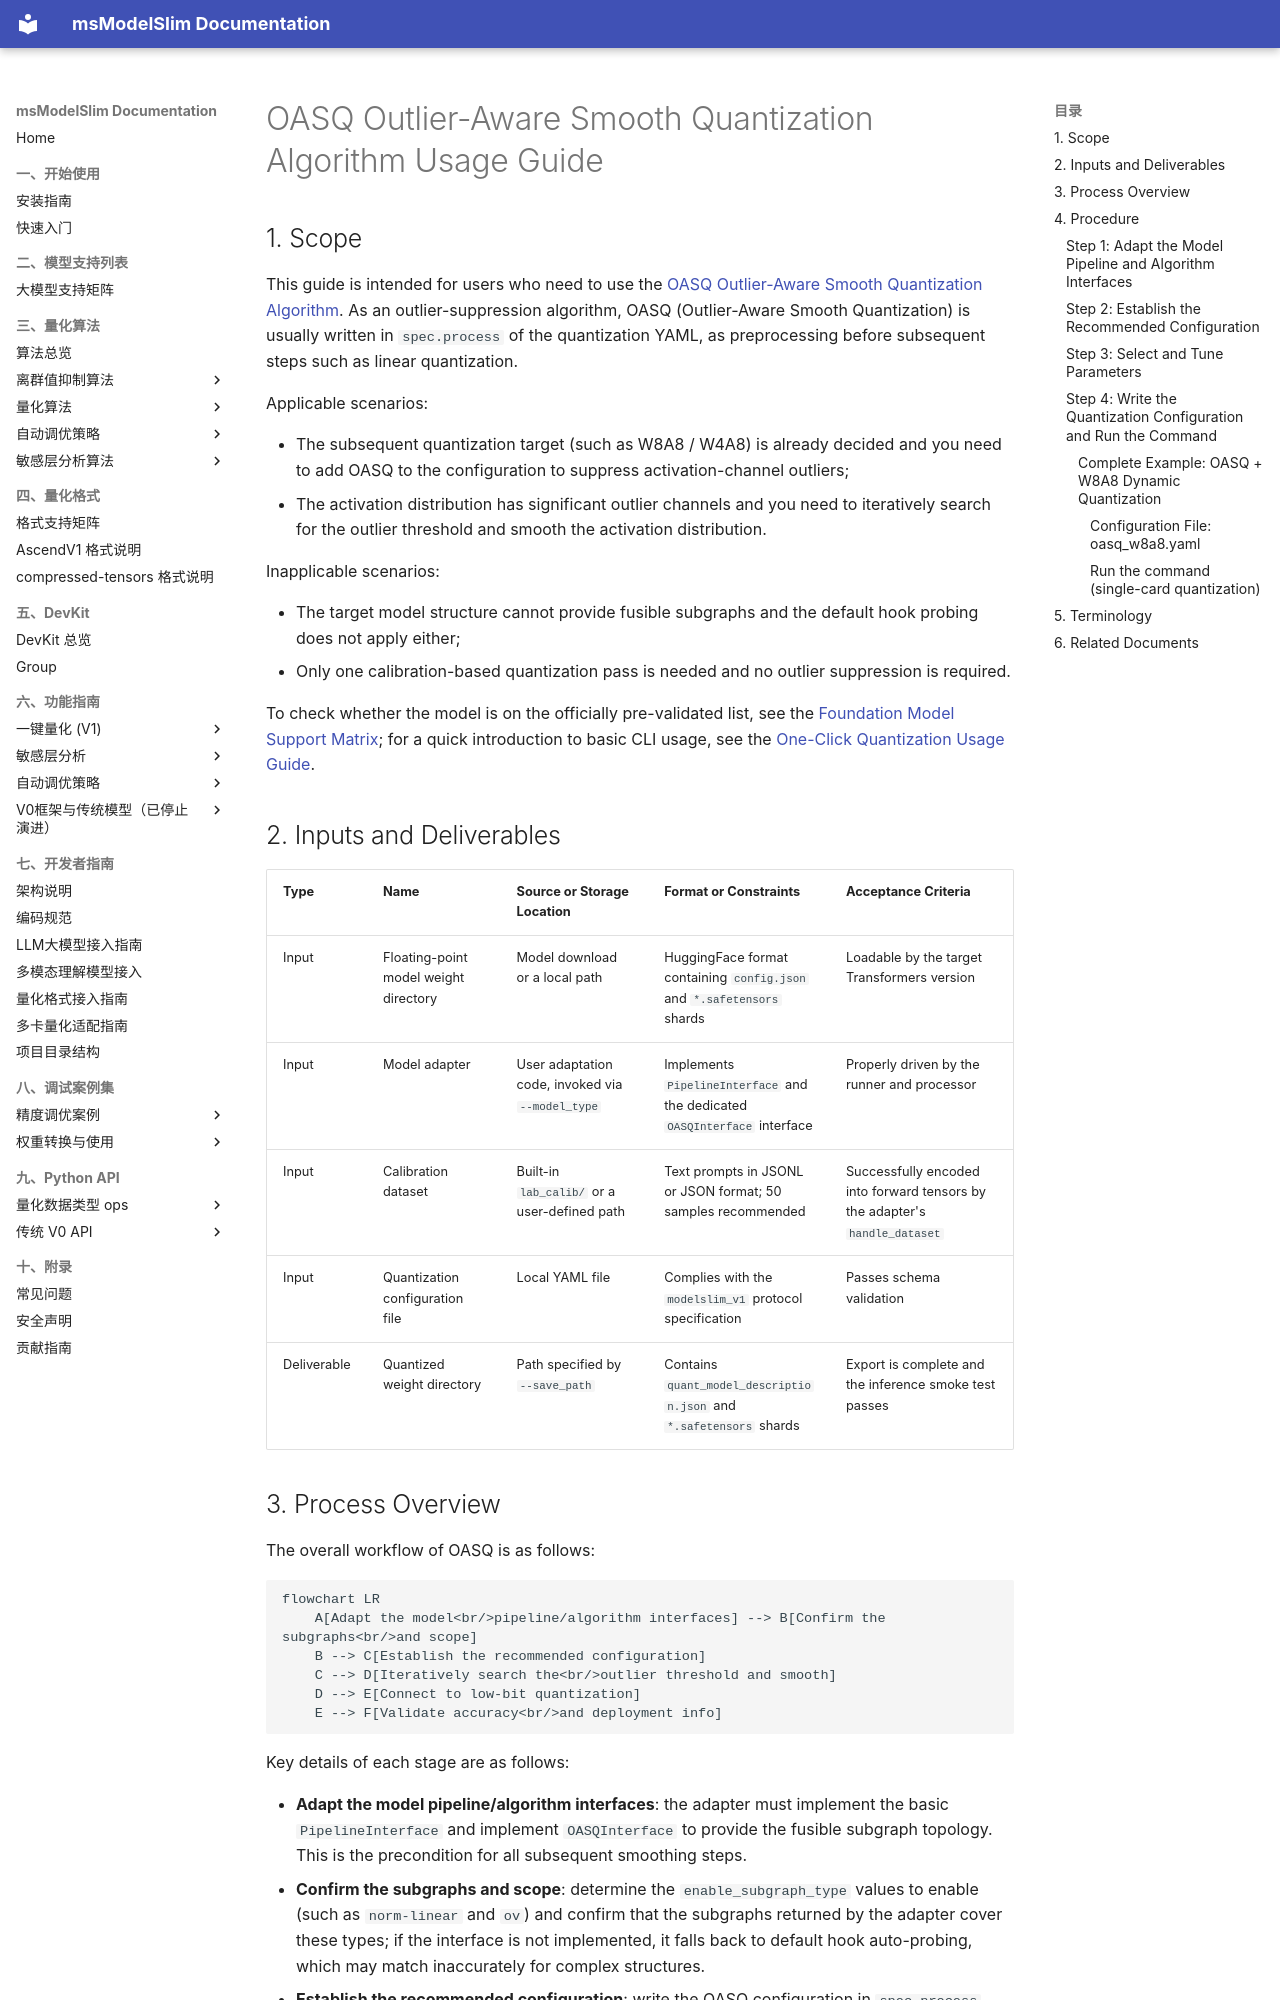

repository: Ascend/msmodelslim · page: en/knowledge_base/quantization_algorithms/oasq/usage_oasq/index.html · generator: mkdocs

# OASQ Outlier-Aware Smooth Quantization Algorithm Usage Guide

## 1. Scope

This guide is intended for users who need to use the [OASQ Outlier-Aware Smooth Quantization Algorithm](./term_oasq.md). As an outlier-suppression algorithm, OASQ (Outlier-Aware Smooth Quantization) is usually written in `spec.process` of the quantization YAML, as preprocessing before subsequent steps such as linear quantization.

Applicable scenarios:

- The subsequent quantization target (such as W8A8 / W4A8) is already decided and you need to add OASQ to the configuration to suppress activation-channel outliers;
- The activation distribution has significant outlier channels and you need to iteratively search for the outlier threshold and smooth the activation distribution.

Inapplicable scenarios:

- The target model structure cannot provide fusible subgraphs and the default hook probing does not apply either;
- Only one calibration-based quantization pass is needed and no outlier suppression is required.

To check whether the model is on the officially pre-validated list, see the [Foundation Model Support Matrix](../../model/README.md); for a quick introduction to basic CLI usage, see the [One-Click Quantization Usage Guide](../../../user_guide/usage_one_click_quantization.md).

## 2. Inputs and Deliverables

| Type | Name | Source or Storage Location | Format or Constraints | Acceptance Criteria |
| --- | --- | --- | --- | --- |
| Input | Floating-point model weight directory | Model download or a local path | HuggingFace format containing `config.json` and `*.safetensors` shards | Loadable by the target Transformers version |
| Input | Model adapter | User adaptation code, invoked via `--model_type` | Implements `PipelineInterface` and the dedicated `OASQInterface` interface | Properly driven by the runner and processor |
| Input | Calibration dataset | Built-in `lab_calib/` or a user-defined path | Text prompts in JSONL or JSON format; 50 samples recommended | Successfully encoded into forward tensors by the adapter's `handle_dataset` |
| Input | Quantization configuration file | Local YAML file | Complies with the `modelslim_v1` protocol specification | Passes schema validation |
| Deliverable | Quantized weight directory | Path specified by `--save_path` | Contains `quant_model_description.json` and `*.safetensors` shards | Export is complete and the inference smoke test passes |
